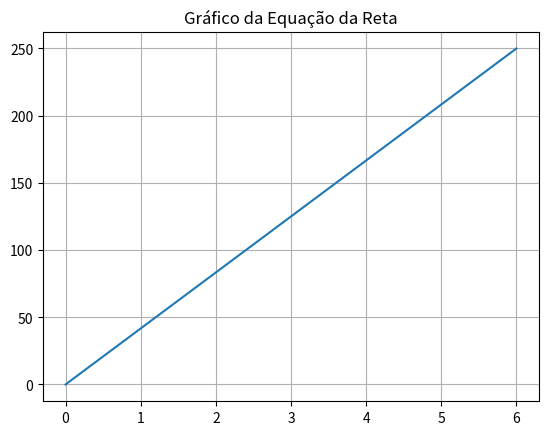

This chart was generated by the following Python code:
import matplotlib
import matplotlib.pyplot as plt
import numpy as np

xpoints = np.array([0, 6])
ypoints = np.array([0, 250])

plt.title("Gráfico da Equação da Reta")
plt.plot(xpoints, ypoints)
plt.grid()
plt.show()

plt.savefig("matplot.png")